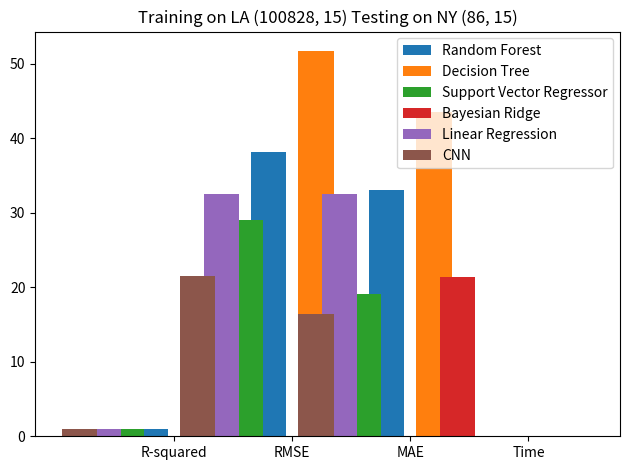

The matplotlib source for this figure:
import numpy as np
import pandas as pd
import matplotlib.pyplot as plt

smartgrid_regressors = ['R-squared', 'RMSE', 'MAE', 'Time']
smartgrid_randomForest = [0.982, 38.083, 33.014, 0.018]
smartgrid_decisionTree = [0.967, 51.715, 43.509, 0]
smartgrid_supportVector = [0.99, 29.007, 19.141, 0.0]
smartgrid_bayesianRidge = [0.996, 18.765, 21.345, 0.001]
smartgrid_linearRegression = [0.932, 32.542, 32.560, 0.009]
smartgrid_CNN = [0.999, 21.459, 16.431, 0.032]

x_axis = np.arange(len(smartgrid_regressors))

plt.bar(x_axis - 0.2, smartgrid_randomForest, width = 0.3, linewidth = 3, label = 'Random Forest')
plt.bar(x_axis + 0.2, smartgrid_decisionTree, width = 0.3, linewidth = 3, label = 'Decision Tree')
plt.bar(x_axis - 0.4, smartgrid_supportVector, width = 0.3, linewidth = 3, label = 'Support Vector Regressor')
plt.bar(x_axis + 0.4, smartgrid_bayesianRidge, width = 0.3, linewidth = 3, label = 'Bayesian Ridge')
plt.bar(x_axis - 0.6, smartgrid_linearRegression, width = 0.3, linewidth = 0, label = 'Linear Regression')
plt.bar(x_axis - 0.8, smartgrid_CNN, width = 0.3, linewidth = 0, label = 'CNN')

plt.title("Training on LA (100828, 15) Testing on NY (86, 15)")
plt.xticks(x_axis, smartgrid_regressors)
plt.tight_layout()
plt.legend()
plt.show()